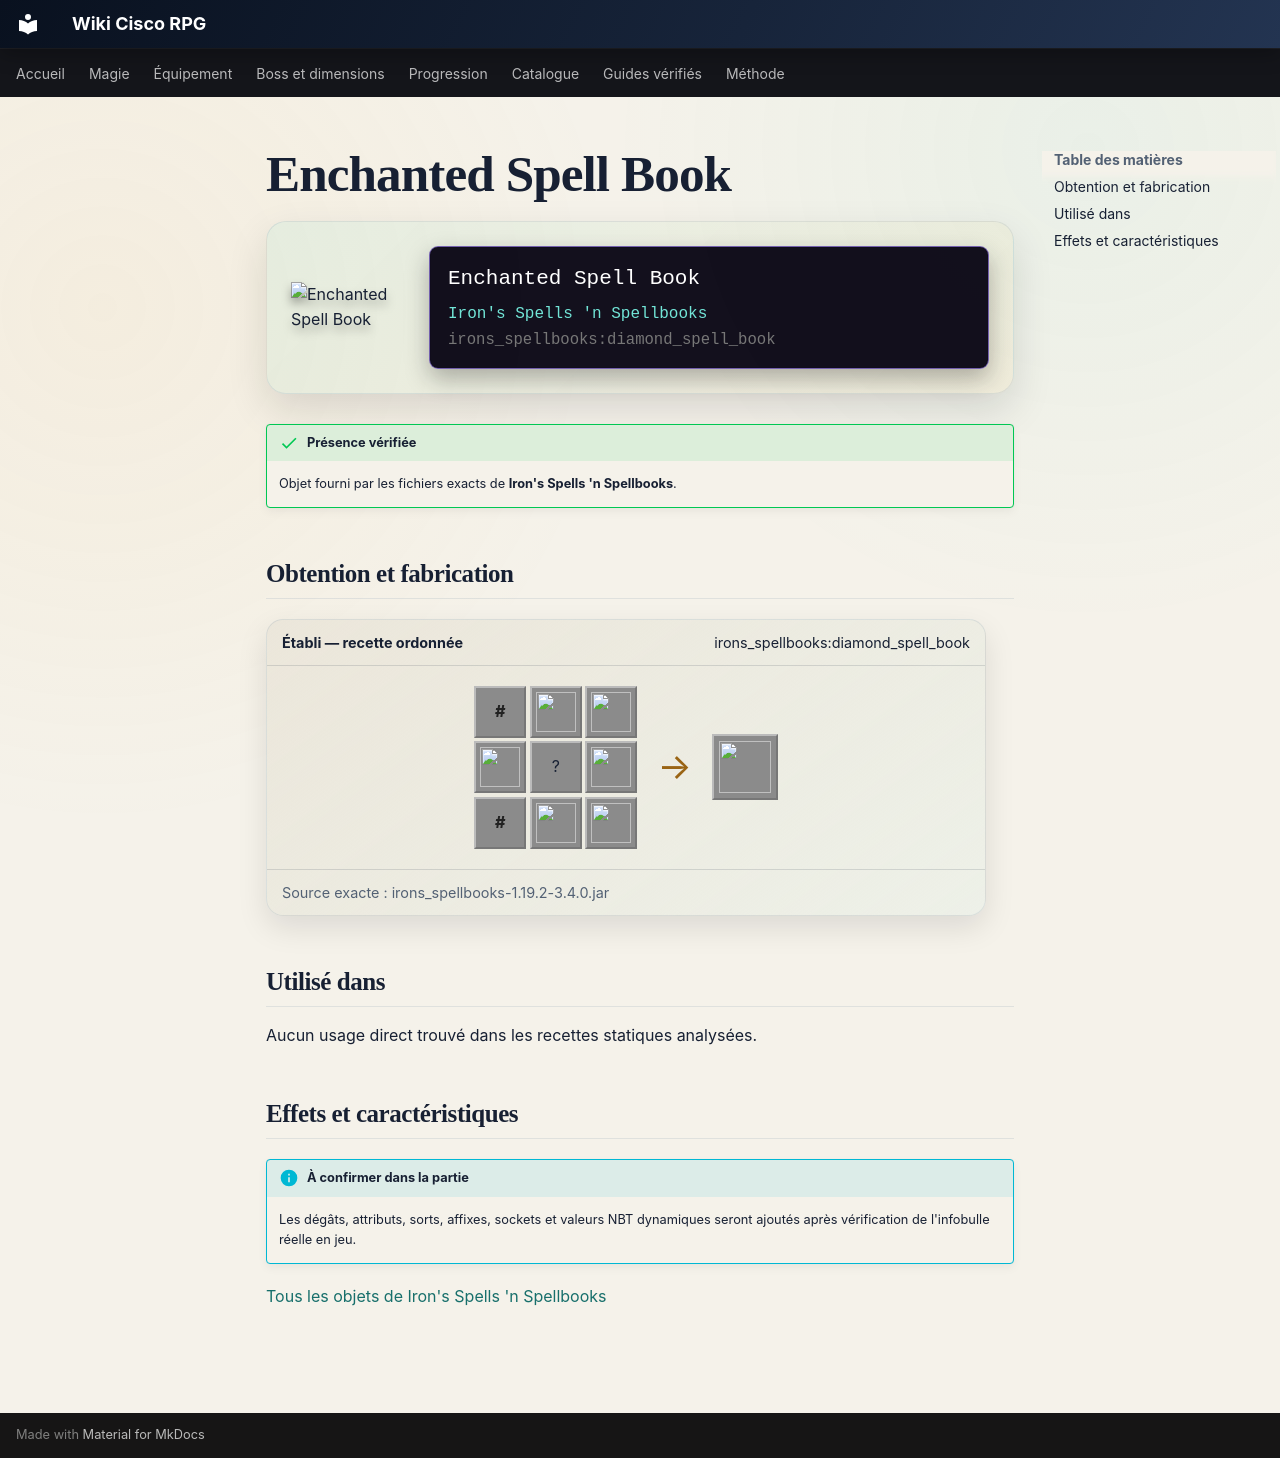

repository: Kloups-Dev/wiki-cisco-rpg · page: catalogue/objets/irons_spellbooks/diamond_spell_book/index.html · generator: mkdocs

# Enchanted Spell Book

<div class="mc-item-showcase">
<img class="mc-item-icon" src="../../../../assets/generated/items/irons_spellbooks/diamond_spell_book.png" alt="Enchanted Spell Book">
<div class="mc-tooltip-card">
<div class="mc-tooltip-card__name">Enchanted Spell Book</div>
<div class="mc-tooltip-card__mod">Iron&#x27;s Spells &#x27;n Spellbooks</div>
<div class="mc-tooltip-card__id">irons_spellbooks:diamond_spell_book</div>
</div>
</div>

!!! success "Présence vérifiée"
    Objet fourni par les fichiers exacts de **Iron's Spells 'n Spellbooks**.

## Obtention et fabrication

<div class="jei-recipe"><div class="jei-recipe__head"><strong>Établi — recette ordonnée</strong><span>irons_spellbooks:diamond_spell_book</span></div><div class="jei-recipe__body"><div class="jei-grid"><span class="jei-slot jei-slot--tag" title="#forge:gems/diamond">#</span><a class="jei-slot" href="../../../../catalogue/objets/irons_spellbooks/hogskin/" title="Hogskin (irons_spellbooks:hogskin)"><img src="../../../../assets/generated/items/irons_spellbooks/hogskin.png" alt="" loading="lazy"></a><a class="jei-slot" href="../../../../catalogue/objets/irons_spellbooks/hogskin/" title="Hogskin (irons_spellbooks:hogskin)"><img src="../../../../assets/generated/items/irons_spellbooks/hogskin.png" alt="" loading="lazy"></a><a class="jei-slot" href="../../../../catalogue/objets/irons_spellbooks/magic_cloth/" title="Arcane Cloth (irons_spellbooks:magic_cloth)"><img src="../../../../assets/generated/items/irons_spellbooks/magic_cloth.png" alt="" loading="lazy"></a><span class="jei-slot" title="Enchanted Book (minecraft:enchanted_book)">?</span><a class="jei-slot" href="../../../../catalogue/objets/irons_spellbooks/magic_cloth/" title="Arcane Cloth (irons_spellbooks:magic_cloth)"><img src="../../../../assets/generated/items/irons_spellbooks/magic_cloth.png" alt="" loading="lazy"></a><span class="jei-slot jei-slot--tag" title="#forge:gems/diamond">#</span><a class="jei-slot" href="../../../../catalogue/objets/irons_spellbooks/hogskin/" title="Hogskin (irons_spellbooks:hogskin)"><img src="../../../../assets/generated/items/irons_spellbooks/hogskin.png" alt="" loading="lazy"></a><a class="jei-slot" href="../../../../catalogue/objets/irons_spellbooks/hogskin/" title="Hogskin (irons_spellbooks:hogskin)"><img src="../../../../assets/generated/items/irons_spellbooks/hogskin.png" alt="" loading="lazy"></a></div><span class="jei-arrow">→</span><span class="jei-slot jei-slot--result"><img src="../../../../assets/generated/items/irons_spellbooks/diamond_spell_book.png" alt=""></span></div><div class="jei-recipe__source">Source exacte : irons_spellbooks-1.19.2-3.4.0.jar</div></div>

## Utilisé dans

Aucun usage direct trouvé dans les recettes statiques analysées.

## Effets et caractéristiques

!!! info "À confirmer dans la partie"
    Les dégâts, attributs, sorts, affixes, sockets et valeurs NBT dynamiques seront ajoutés après vérification de l'infobulle réelle en jeu.

[Tous les objets de Iron's Spells 'n Spellbooks](../../../contenu/irons-spells.md)
